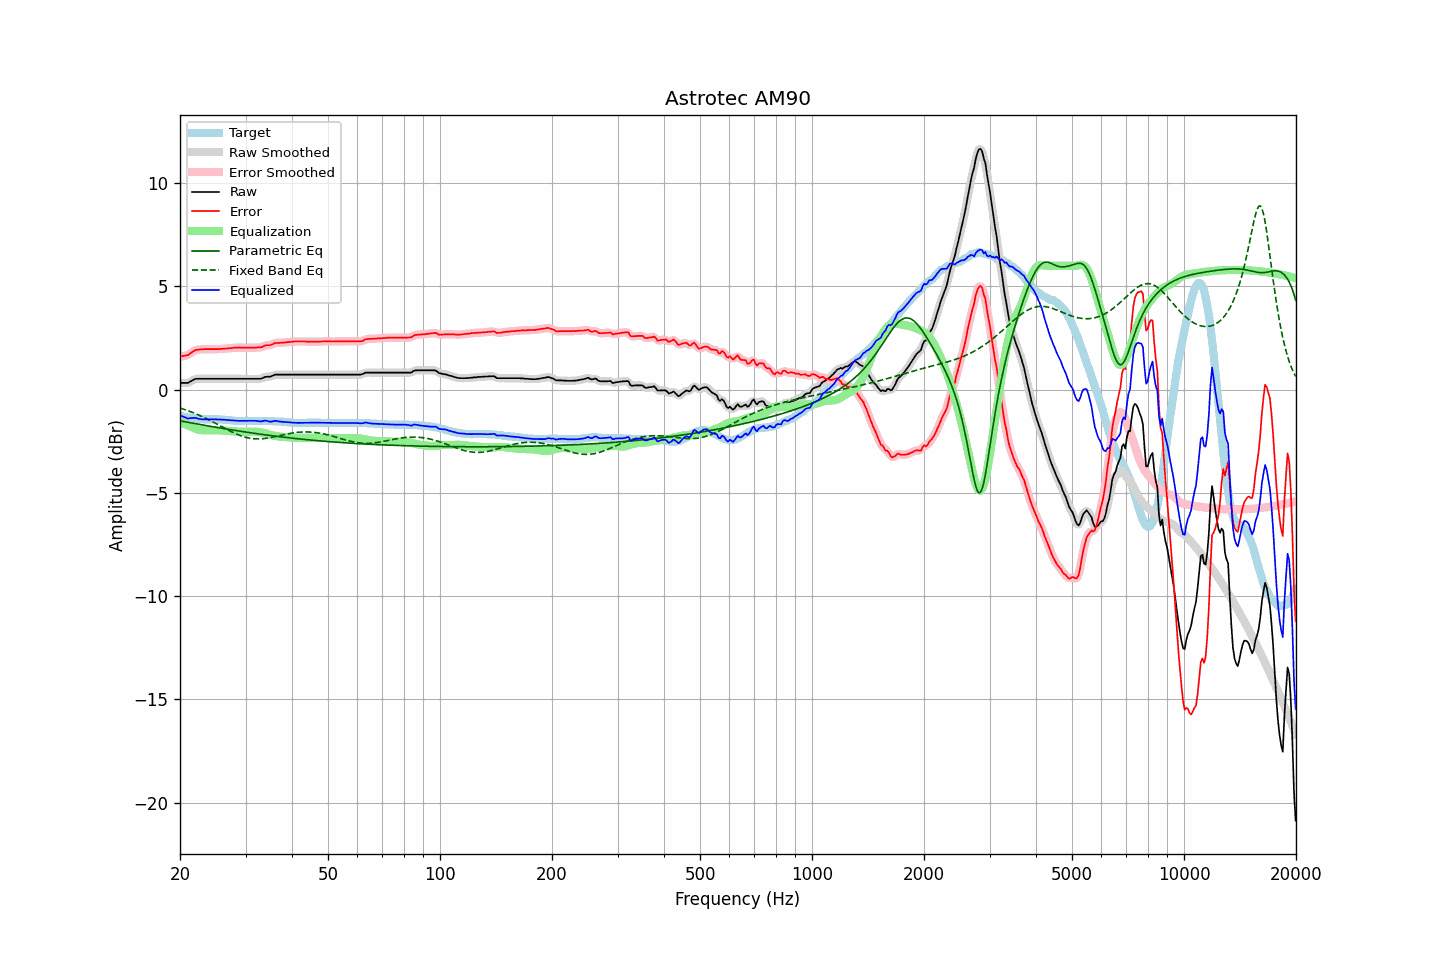

The data file committed next to this chart (first rows):
frequency, raw, error, smoothed, error_smoothed, equalization, parametric_eq, fixed_band_eq, equalized_raw, equalized_smoothed, target
20.00, 0.33, 1.60, 0.33, 1.61, -1.57, -1.51, -0.89, -1.24, -1.24, -1.28
20.20, 0.33, 1.61, 0.32, 1.61, -1.60, -1.53, -0.91, -1.27, -1.28, -1.29
20.40, 0.33, 1.63, 0.32, 1.63, -1.63, -1.54, -0.94, -1.31, -1.31, -1.31
20.61, 0.33, 1.64, 0.32, 1.64, -1.67, -1.55, -0.97, -1.34, -1.34, -1.32
20.81, 0.33, 1.66, 0.33, 1.66, -1.70, -1.57, -0.99, -1.37, -1.37, -1.34
21.02, 0.33, 1.67, 0.34, 1.69, -1.73, -1.58, -1.02, -1.40, -1.39, -1.35
21.23, 0.38, 1.73, 0.37, 1.73, -1.76, -1.60, -1.05, -1.38, -1.39, -1.36
21.44, 0.42, 1.79, 0.42, 1.79, -1.79, -1.61, -1.08, -1.37, -1.37, -1.37
21.66, 0.46, 1.84, 0.46, 1.85, -1.83, -1.62, -1.11, -1.37, -1.37, -1.39
21.87, 0.51, 1.90, 0.50, 1.89, -1.87, -1.64, -1.14, -1.36, -1.37, -1.39
22.09, 0.53, 1.92, 0.52, 1.92, -1.90, -1.65, -1.17, -1.37, -1.38, -1.40
22.31, 0.53, 1.93, 0.53, 1.94, -1.93, -1.67, -1.21, -1.40, -1.40, -1.41
22.54, 0.53, 1.94, 0.53, 1.95, -1.95, -1.68, -1.24, -1.42, -1.42, -1.42
22.76, 0.53, 1.95, 0.53, 1.95, -1.96, -1.69, -1.28, -1.43, -1.43, -1.43
22.99, 0.53, 1.95, 0.53, 1.96, -1.96, -1.71, -1.31, -1.44, -1.44, -1.43
23.22, 0.53, 1.96, 0.53, 1.96, -1.97, -1.72, -1.35, -1.44, -1.44, -1.44
23.45, 0.53, 1.96, 0.53, 1.96, -1.97, -1.74, -1.38, -1.44, -1.44, -1.44
23.69, 0.53, 1.96, 0.53, 1.97, -1.97, -1.75, -1.42, -1.44, -1.44, -1.44
23.92, 0.53, 1.96, 0.53, 1.96, -1.97, -1.76, -1.46, -1.44, -1.44, -1.44
24.16, 0.53, 1.96, 0.53, 1.96, -1.97, -1.78, -1.50, -1.44, -1.44, -1.44
24.40, 0.53, 1.96, 0.53, 1.96, -1.96, -1.79, -1.54, -1.44, -1.44, -1.44
24.65, 0.53, 1.96, 0.53, 1.96, -1.96, -1.80, -1.58, -1.44, -1.44, -1.44
24.89, 0.53, 1.96, 0.53, 1.96, -1.97, -1.82, -1.62, -1.44, -1.44, -1.44
25.14, 0.53, 1.96, 0.53, 1.97, -1.97, -1.83, -1.66, -1.44, -1.44, -1.44
25.39, 0.53, 1.96, 0.53, 1.97, -1.97, -1.84, -1.71, -1.44, -1.44, -1.44
25.65, 0.53, 1.97, 0.53, 1.97, -1.97, -1.86, -1.75, -1.44, -1.44, -1.45
25.91, 0.53, 1.97, 0.53, 1.98, -1.98, -1.87, -1.79, -1.45, -1.45, -1.45
26.16, 0.53, 1.98, 0.53, 1.98, -1.98, -1.88, -1.83, -1.45, -1.45, -1.46
26.43, 0.53, 1.98, 0.53, 1.99, -1.99, -1.90, -1.87, -1.46, -1.46, -1.46
26.69, 0.53, 1.99, 0.53, 1.99, -1.99, -1.91, -1.91, -1.47, -1.47, -1.47
26.96, 0.53, 2.00, 0.53, 2.00, -2.00, -1.92, -1.95, -1.47, -1.47, -1.48
27.23, 0.53, 2.00, 0.53, 2.01, -2.01, -1.93, -1.99, -1.48, -1.48, -1.48
27.50, 0.53, 2.01, 0.53, 2.02, -2.02, -1.95, -2.03, -1.49, -1.49, -1.49
27.77, 0.53, 2.02, 0.53, 2.02, -2.02, -1.96, -2.07, -1.50, -1.50, -1.50
28.05, 0.53, 2.03, 0.53, 2.03, -2.03, -1.97, -2.11, -1.50, -1.50, -1.51
28.33, 0.53, 2.03, 0.53, 2.04, -2.03, -1.98, -2.14, -1.51, -1.51, -1.51
28.62, 0.53, 2.03, 0.53, 2.04, -2.04, -2.00, -2.18, -1.51, -1.51, -1.51
28.90, 0.53, 2.04, 0.53, 2.04, -2.04, -2.01, -2.21, -1.51, -1.51, -1.52
29.19, 0.53, 2.03, 0.53, 2.04, -2.04, -2.02, -2.24, -1.51, -1.51, -1.51
29.48, 0.53, 2.03, 0.53, 2.04, -2.04, -2.03, -2.26, -1.51, -1.51, -1.51
29.78, 0.53, 2.03, 0.53, 2.03, -2.04, -2.04, -2.29, -1.51, -1.51, -1.51
30.08, 0.53, 2.03, 0.53, 2.03, -2.04, -2.05, -2.31, -1.51, -1.51, -1.51
30.38, 0.53, 2.03, 0.53, 2.03, -2.03, -2.07, -2.33, -1.51, -1.51, -1.51
30.68, 0.53, 2.03, 0.53, 2.03, -2.03, -2.08, -2.34, -1.51, -1.51, -1.51
30.99, 0.53, 2.03, 0.53, 2.03, -2.03, -2.09, -2.36, -1.50, -1.50, -1.51
31.30, 0.53, 2.03, 0.53, 2.03, -2.03, -2.10, -2.37, -1.50, -1.50, -1.51
31.61, 0.53, 2.03, 0.53, 2.04, -2.03, -2.11, -2.38, -1.50, -1.50, -1.51
31.93, 0.53, 2.03, 0.53, 2.04, -2.03, -2.12, -2.38, -1.51, -1.51, -1.51
32.24, 0.53, 2.04, 0.53, 2.04, -2.04, -2.13, -2.38, -1.51, -1.52, -1.52
32.57, 0.53, 2.04, 0.52, 2.04, -2.05, -2.15, -2.38, -1.53, -1.53, -1.52
32.89, 0.53, 2.04, 0.53, 2.05, -2.07, -2.16, -2.38, -1.54, -1.53, -1.52
33.22, 0.55, 2.07, 0.55, 2.07, -2.08, -2.17, -2.38, -1.53, -1.53, -1.52
33.55, 0.59, 2.11, 0.58, 2.10, -2.10, -2.18, -2.37, -1.51, -1.51, -1.52
33.89, 0.62, 2.14, 0.61, 2.13, -2.12, -2.19, -2.36, -1.50, -1.50, -1.53
34.23, 0.63, 2.15, 0.62, 2.15, -2.14, -2.20, -2.35, -1.51, -1.51, -1.53
34.57, 0.63, 2.15, 0.63, 2.16, -2.16, -2.21, -2.34, -1.53, -1.53, -1.53
34.92, 0.63, 2.15, 0.64, 2.16, -2.18, -2.22, -2.32, -1.56, -1.55, -1.53
35.27, 0.66, 2.18, 0.66, 2.19, -2.20, -2.23, -2.31, -1.55, -1.54, -1.53
35.62, 0.69, 2.21, 0.69, 2.22, -2.22, -2.24, -2.29, -1.53, -1.53, -1.53
35.97, 0.73, 2.26, 0.72, 2.25, -2.23, -2.25, -2.28, -1.51, -1.52, -1.54
... 635 more rows
